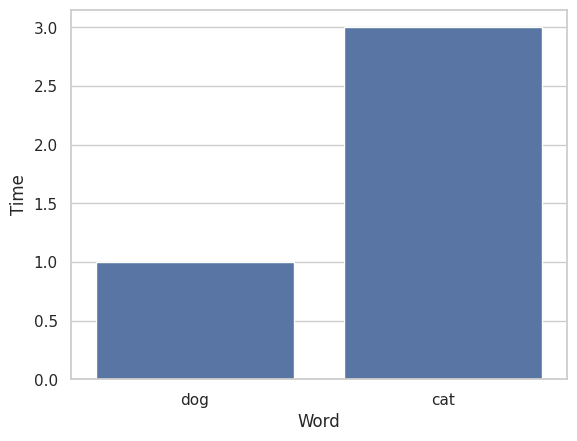

This figure's Python source:
import pandas as pd
import seaborn as sns
import matplotlib.pyplot as plt

class Analyzer:
    
    def __init__(self, word_results):
        self.data = pd.DataFrame(word_results, columns=["Status", "Word", "UserInput", "Time"])
        self.data.to_csv("data.csv")
        print(self.data)
    
    def generate_stats(self):
        total_characters = sum([len(x[1]) for x in self.data if x[0]])
        total_correct_words = len([x for x in self.data if x[0]])
        total_words = len(self.data)

        return {
            "WPM (adjusted)": round(total_characters/5, 2),
            "WPM (raw)": total_correct_words,
            "Accuracy": "{}%".format(round(100*total_correct_words/total_words, 2)),
            "Typed Words": total_words,
            "Correct Words": total_correct_words
        }
    
    def generate_bar_graph(self):
        sns.set(style="whitegrid")
        sns.barplot(x="Word", y="Time", data=self.data)
        plt.show()


if __name__ == "__main__":
    data = [
        [True, "dog", "dog", 1],
        [True, "cat", "cat", 3]
        ]
    a = Analyzer(data)
    a.generate_bar_graph()